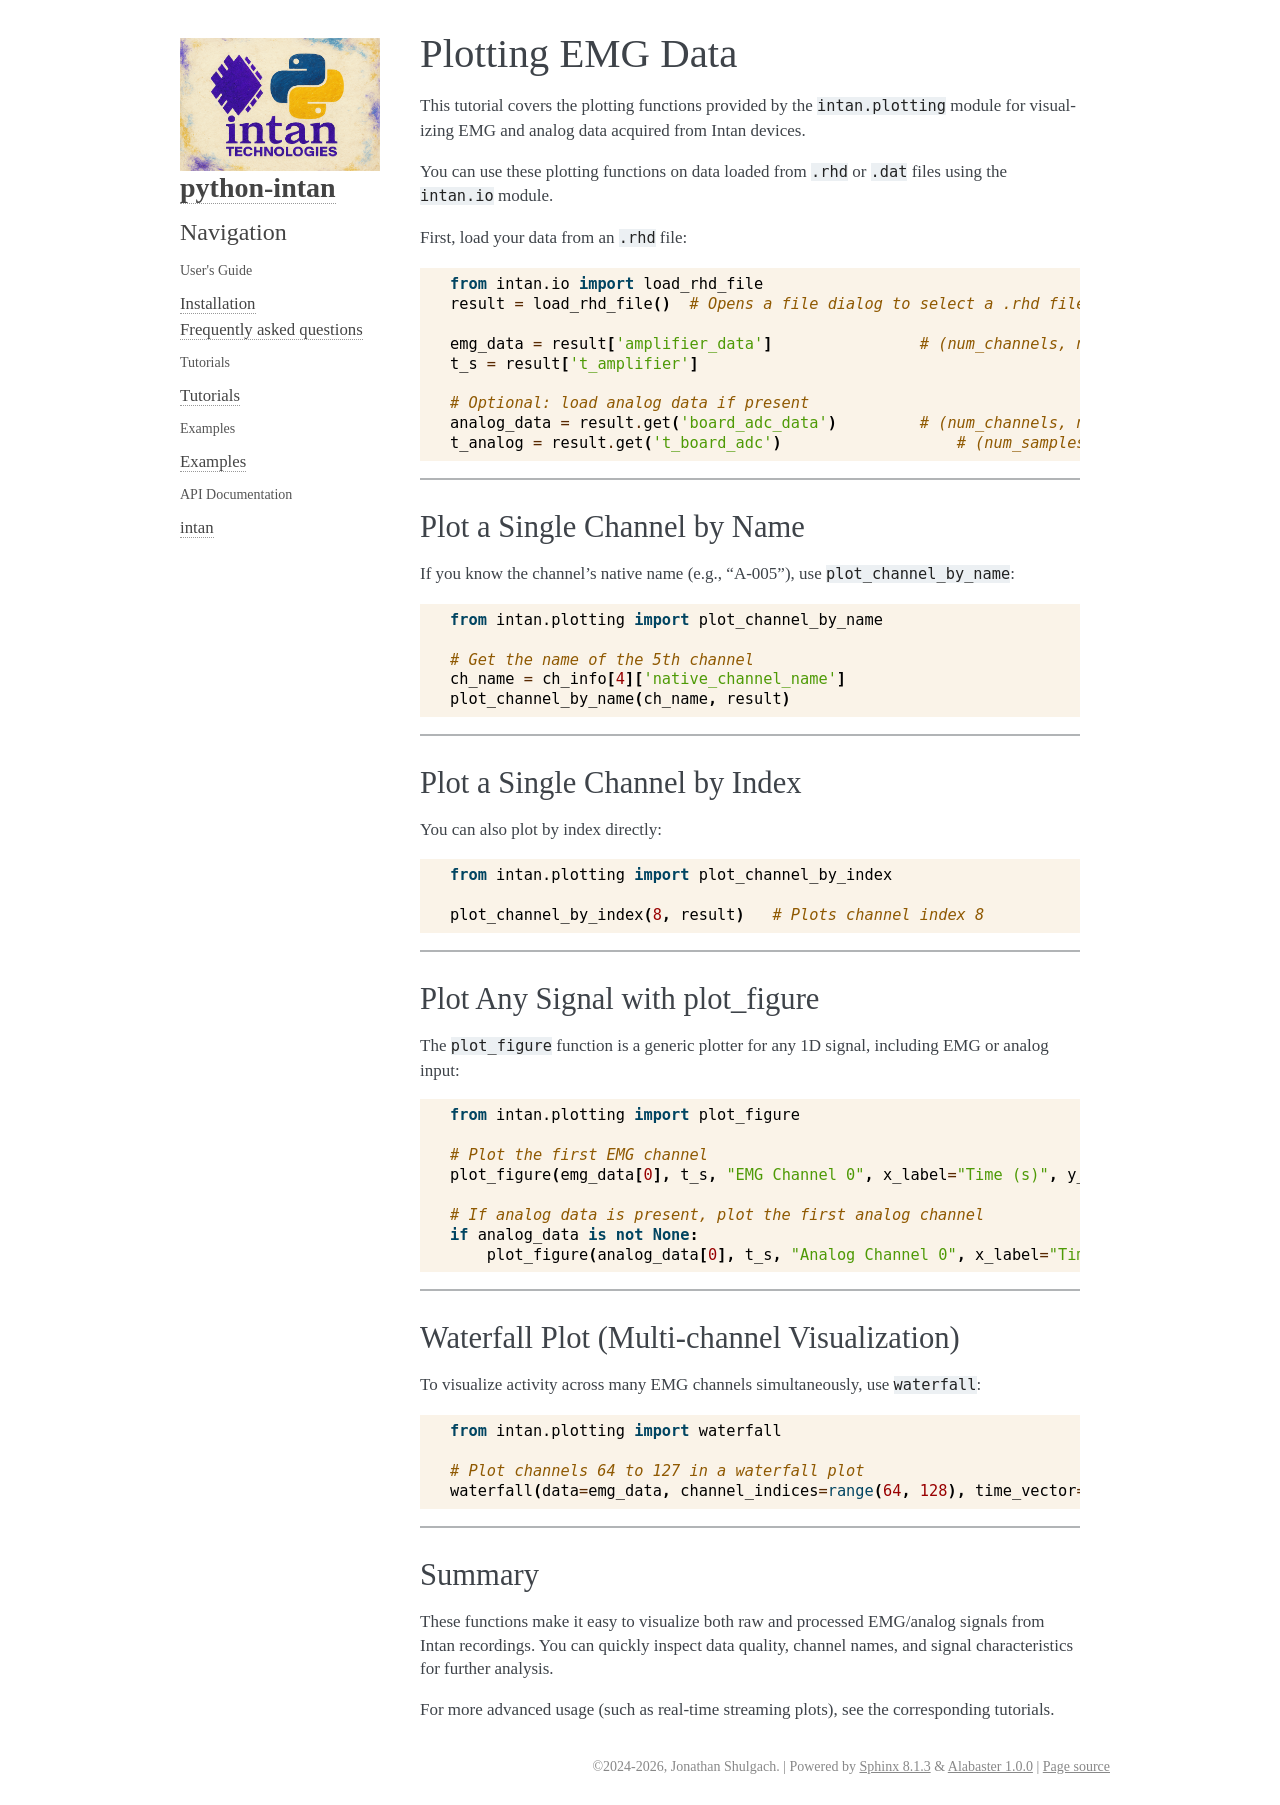

repository: Neuro-Mechatronics-Interfaces/python-intan · page: info/plotting.html · generator: sphinx

Plotting EMG Data
===================

This tutorial covers the plotting functions provided by the ``intan.plotting`` module for visualizing EMG and analog data acquired from Intan devices.

You can use these plotting functions on data loaded from ``.rhd`` or ``.dat`` files using the ``intan.io`` module.

First, load your data from an ``.rhd`` file:

.. code-block:: python

    from intan.io import load_rhd_file
    result = load_rhd_file()  # Opens a file dialog to select a .rhd file

    emg_data = result['amplifier_data']                # (num_channels, num_samples)
    t_s = result['t_amplifier']

    # Optional: load analog data if present
    analog_data = result.get('board_adc_data')         # (num_channels, num_samples)
    t_analog = result.get('t_board_adc')                   # (num_samples,)

----

Plot a Single Channel by Name
-----------------------------

If you know the channel's native name (e.g., "A-005"), use ``plot_channel_by_name``:

.. code-block:: python

    from intan.plotting import plot_channel_by_name

    # Get the name of the 5th channel
    ch_name = ch_info[4]['native_channel_name']
    plot_channel_by_name(ch_name, result)

----

Plot a Single Channel by Index
----------------------------------

You can also plot by index directly:

.. code-block:: python

    from intan.plotting import plot_channel_by_index

    plot_channel_by_index(8, result)   # Plots channel index 8

----

Plot Any Signal with plot_figure
----------------------------------

The ``plot_figure`` function is a generic plotter for any 1D signal, including EMG or analog input:

.. code-block:: python

    from intan.plotting import plot_figure

    # Plot the first EMG channel
    plot_figure(emg_data[0], t_s, "EMG Channel 0", x_label="Time (s)", y_label="Amplitude (µV)")

    # If analog data is present, plot the first analog channel
    if analog_data is not None:
        plot_figure(analog_data[0], t_s, "Analog Channel 0", x_label="Time (s)", y_label="Voltage (V)")

----


Waterfall Plot (Multi-channel Visualization)
----------------------------------------------

To visualize activity across many EMG channels simultaneously, use ``waterfall``:

.. code-block:: python

    from intan.plotting import waterfall

    # Plot channels 64 to 127 in a waterfall plot
    waterfall(data=emg_data, channel_indices=range(64, 128), time_vector=t_s, plot_title='Intan EMG data')

----


Summary
-------------------

These functions make it easy to visualize both raw and processed EMG/analog signals from Intan recordings.
You can quickly inspect data quality, channel names, and signal characteristics for further analysis.

For more advanced usage (such as real-time streaming plots), see the corresponding tutorials.
